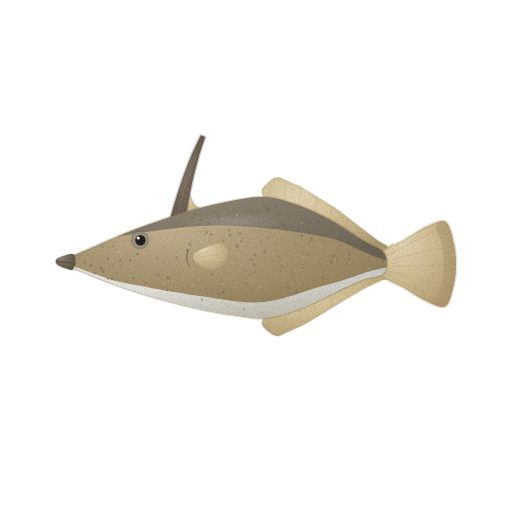
t = 0.00 s
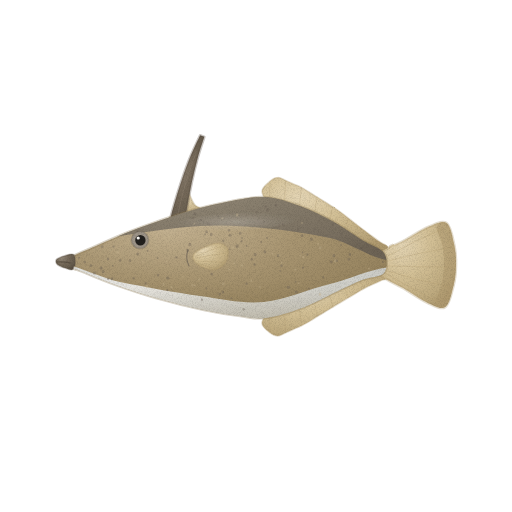
t = 1.43 s
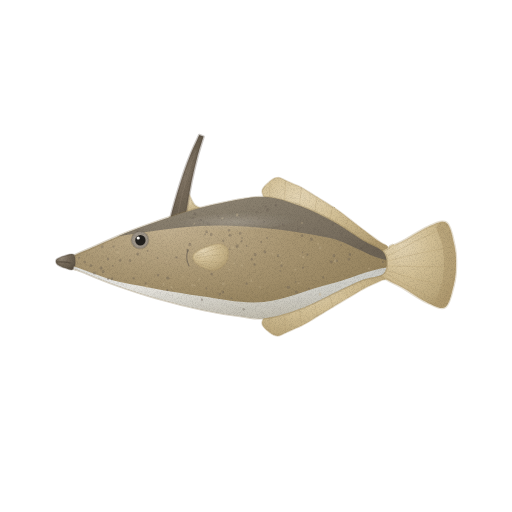
t = 2.85 s
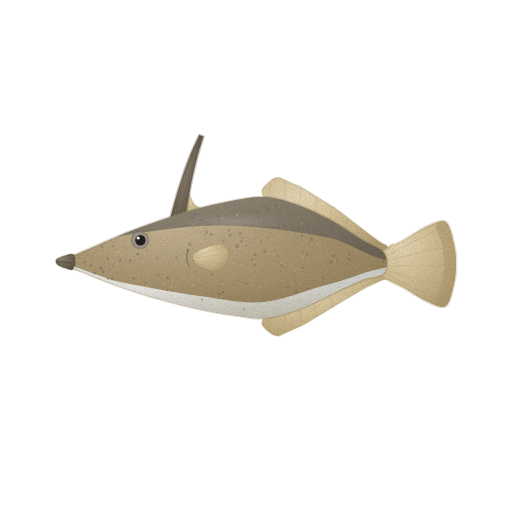
t = 3.80 s
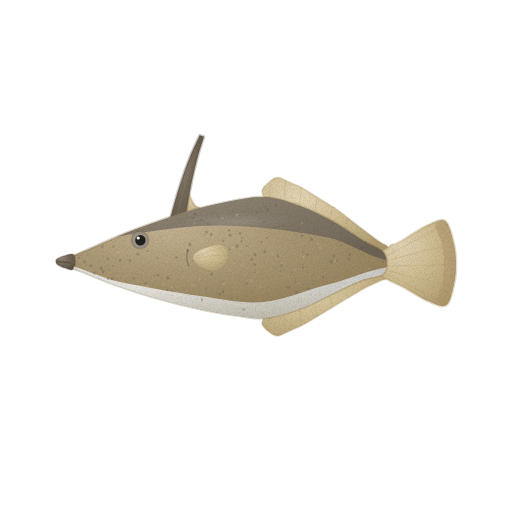
t = 4.75 s
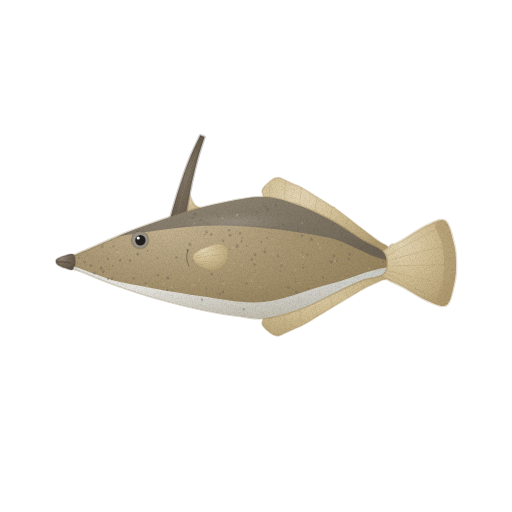
t = 6.18 s

The animated SVG that drew these frames (rendered in a browser with its animation timeline set to each time). Animation: 4 CSS @keyframes rules; one cycle of 7.60 s, repeats indefinitely.

<svg xmlns="http://www.w3.org/2000/svg" viewBox="0 0 512 512" role="img" aria-label="말쥐치 — 움직임, 윤곽 없는 수채" data-asset="watercolor-black-scraper-motion" data-food="black-scraper" data-style="watercolor" data-variant="motion" stroke-linecap="round" stroke-linejoin="round"><title>말쥐치</title><desc>머리 위에 길고 굵은 가시를 곧게 세우고, 뾰족한 주둥이 끝에 작은 입을 내민 길쭉한 마름모꼴 회갈색 생선 한 마리.</desc><style>[data-asset="watercolor-black-scraper-motion"] [data-part="tail"]{transform-box:view-box;transform-origin:382px 264px;animation:watercolor-black-scraper-motion-m0 7.6s cubic-bezier(.37,0,.63,1) 0s infinite}[data-asset="watercolor-black-scraper-motion"] [data-part="fin"]{transform-box:view-box;transform-origin:197px 258px;animation:watercolor-black-scraper-motion-m1 7.6s cubic-bezier(.37,0,.63,1) -1.064s infinite}[data-asset="watercolor-black-scraper-motion"] [data-part="spine"]{transform-box:view-box;transform-origin:178px 222px;animation:watercolor-black-scraper-motion-m2 7.6s cubic-bezier(.37,0,.63,1) -2.28s infinite}[data-asset="watercolor-black-scraper-motion"] [data-part="shine"]{transform-box:fill-box;transform-origin:center;animation:watercolor-black-scraper-motion-m3 7.6s cubic-bezier(.37,0,.63,1) -0.38s infinite}@keyframes watercolor-black-scraper-motion-m0{0%,100%{rotate:0deg}25%{rotate:1.125deg}75%{rotate:-1.125deg}}@keyframes watercolor-black-scraper-motion-m1{0%,100%{rotate:0deg}25%{rotate:-1.65deg}75%{rotate:1.65deg}}@keyframes watercolor-black-scraper-motion-m2{0%,100%{rotate:0deg}25%{rotate:0.675deg}75%{rotate:-0.45deg}}@keyframes watercolor-black-scraper-motion-m3{0%,100%{opacity:0.2}25%{opacity:0.275}75%{opacity:0.155}}@media (prefers-reduced-motion:reduce){[data-asset="watercolor-black-scraper-motion"] *{animation:none!important}}</style><defs><radialGradient id="watercolor-black-scraper-motion-g-fin-soft" cx="0.3" cy="0.26" r="0.84"><stop offset="0" stop-color="#e4d5b4"/><stop offset="0.45" stop-color="#d2bf95"/><stop offset="0.86" stop-color="#bca87d"/><stop offset="1" stop-color="#af9a6f"/></radialGradient><radialGradient id="watercolor-black-scraper-motion-g-spine-soft" cx="0.3" cy="0.26" r="0.84"><stop offset="0" stop-color="#908575"/><stop offset="0.45" stop-color="#756959"/><stop offset="0.86" stop-color="#645a4b"/><stop offset="1" stop-color="#5a5043"/></radialGradient><clipPath id="watercolor-black-scraper-motion-clip0"><path d="M380 254 C384 248.3 396 244.7 404 240 C412 235.3 421 229 428 226 C435 223 441.7 219 446 222 C450.3 225 452.3 237 454 244 C455.7 251 456 257.3 456 264 C456 270.7 455.7 277 454 284 C452.3 291 450.3 303 446 306 C441.7 309 435 305 428 302 C421 299 412 292.7 404 288 C396 283.3 384 279.7 380 274 C376 268.3 376 259.7 380 254Z"/></clipPath><radialGradient id="watercolor-black-scraper-motion-g-flank-soft" cx="0.32" cy="0.26" r="0.9"><stop offset="0" stop-color="#c3b190"/><stop offset="0.45" stop-color="#a89571"/><stop offset="0.86" stop-color="#95825d"/><stop offset="1" stop-color="#897751"/></radialGradient><clipPath id="watercolor-black-scraper-motion-clip1"><path d="M70 258 C74.3 254.7 86.7 250.2 96 246 C105.3 241.8 116 237 126 233 C136 229 146 225.5 156 222 C166 218.5 175 215.2 186 212 C197 208.8 209 205.5 222 203 C235 200.5 251 196.5 264 197 C277 197.5 288.3 201.8 300 206 C311.7 210.2 323.7 216.3 334 222 C344.3 227.7 353.7 234.8 362 240 C370.3 245.2 380.3 247.5 384 253 C387.7 258.5 387.7 268.5 384 273 C380.3 277.5 370 276.8 362 280 C354 283.2 346 287.3 336 292 C326 296.7 313.7 303.7 302 308 C290.3 312.3 276.3 316.7 266 318 C255.7 319.3 250.3 317.3 240 316 C229.7 314.7 218 313 204 310 C190 307 170.7 302.2 156 298 C141.3 293.8 127.3 289 116 285 C104.7 281 95.7 277.2 88 274 C80.3 270.8 73 268.7 70 266 C67 263.3 65.7 261.3 70 258Z"/></clipPath><radialGradient id="watercolor-black-scraper-motion-g-back-soft" cx="0.3" cy="0.26" r="0.84"><stop offset="0" stop-color="#9d9488"/><stop offset="0.45" stop-color="#857c6d"/><stop offset="0.86" stop-color="#746b5e"/><stop offset="1" stop-color="#696054"/></radialGradient><radialGradient id="watercolor-black-scraper-motion-g-belly-soft" cx="0.3" cy="0.26" r="0.84"><stop offset="0" stop-color="#ecebe7"/><stop offset="0.45" stop-color="#d8d8d3"/><stop offset="0.86" stop-color="#c5c5bf"/><stop offset="1" stop-color="#bab9b3"/></radialGradient><linearGradient id="watercolor-black-scraper-motion-fade7" x1="0.5" y1="0.3" x2="0.5" y2="1"><stop offset="0" stop-color="#897751" stop-opacity="0"/><stop offset="0.55" stop-color="#897751" stop-opacity="0"/><stop offset="1" stop-color="#897751" stop-opacity="0.26"/></linearGradient><radialGradient id="watercolor-black-scraper-motion-gloss"><stop stop-color="#fffdf9" stop-opacity=".85"/><stop offset=".6" stop-color="#fffdf9" stop-opacity=".25"/><stop offset="1" stop-color="#fffdf9" stop-opacity="0"/></radialGradient><filter id="watercolor-black-scraper-motion-fx" filterUnits="userSpaceOnUse" x="0" y="0" width="512" height="512" color-interpolation-filters="sRGB"><feTurbulence type="fractalNoise" baseFrequency="0.05" numOctaves="2" seed="7" result="w"/><feDisplacementMap in="SourceGraphic" in2="w" scale="1.4" xChannelSelector="R" yChannelSelector="G" result="d"/><feTurbulence type="fractalNoise" baseFrequency="1.35" numOctaves="2" seed="3" result="n"/><feColorMatrix in="n" type="matrix" values="0 0 0 0 0 0 0 0 0 0 0 0 0 0 0 0.24 0 0 0 -0.101" result="na"/><feComposite in="na" in2="d" operator="in" result="g"/><feMerge><feMergeNode in="d"/><feMergeNode in="g"/></feMerge></filter></defs><g filter="url(#watercolor-black-scraper-motion-fx)"><g data-part="spine"><path d="M186 190 C188.2 188.5 191.3 201.3 195 205 C198.7 208.7 208.8 209.8 208 212 C207.2 214.2 194.3 217.7 190 218 C185.7 218.3 182.7 218.7 182 214 C181.3 209.3 183.8 191.5 186 190Z" fill="url(#watercolor-black-scraper-motion-g-fin-soft)" stroke="#af9a6f" stroke-width="1.6" stroke-opacity="0.32"/><path d="M183.8 229.6 C184.4 225.6 186 213.5 187.4 205.5 C188.7 197.4 190.3 189.2 191.9 181.4 C193.6 173.5 195.5 165.6 197.5 158.2 C199.5 150.8 203 140.4 204.1 136.8 L199.9 135.2 C198.3 138.6 193.5 148.6 190.5 155.8 C187.5 163 184.7 170.8 182.1 178.6 C179.4 186.4 176.9 194.6 174.6 202.5 C172.3 210.5 169.2 222.4 168.2 226.4Z" fill="url(#watercolor-black-scraper-motion-g-spine-soft)" stroke="#5a5043" stroke-width="2.6" stroke-opacity="0.32"/><path d="M178 214 C178.7 211 180.3 202.5 182 196 C183.7 189.5 185.7 182.3 188 175 C190.3 167.7 194.7 155.8 196 152" fill="none" stroke="#908575" stroke-width="0.7" opacity="0.55"/></g><g data-part="fins"><path d="M262 191.3 C262.1 187.5 267.3 183.7 269.9 181.4 C272.5 179.1 275.1 177.6 277.8 177.5 C280.4 177.3 283 179.4 285.6 180.5 C288.3 181.6 290.9 182.8 293.5 184 C296.1 185.1 298.8 186 301.4 187.4 C304 188.7 306.6 190.6 309.3 192.2 C311.9 193.8 314.5 195.5 317.1 197.1 C319.8 198.8 322.4 200.4 325 202 C327.6 203.7 330.3 205.2 332.9 206.9 C335.5 208.6 338.1 210.4 340.8 212.3 C343.4 214.2 346 216.4 348.6 218.4 C351.3 220.4 353.9 222.5 356.5 224.5 C359.1 226.6 361.8 228.6 364.4 230.6 C367 232.6 369.6 234.5 372.3 236.4 C374.9 238.4 377.5 240.2 380.1 242.1 C382.8 244 388.9 245.9 388 247.8 C387.1 249.7 378 253.2 374.5 253.4 C371 253.6 369.5 250.5 367 249 C364.5 247.5 362 246 359.5 244.4 C357 242.8 354.5 241.2 352 239.6 C349.5 238 347 236.4 344.5 234.8 C342 233.1 339.5 231.4 337 229.9 C334.5 228.5 332 227.1 329.5 225.9 C327 224.6 324.5 223.5 322 222.4 C319.5 221.2 317 220 314.5 218.8 C312 217.6 309.5 216.5 307 215.3 C304.5 214.1 302 212.8 299.5 211.9 C297 211 294.5 210.6 292 210 C289.5 209.4 287 208.8 284.5 208.1 C282 207.5 279.5 206.9 277 206.3 C274.5 205.6 272 206.9 269.5 204.4 C267 201.9 261.9 195.1 262 191.3Z" fill="url(#watercolor-black-scraper-motion-g-fin-soft)" stroke="#af9a6f" stroke-width="1.6" stroke-opacity="0.32"/><path d="M262 323.2 C262.1 326.8 267.3 330.5 269.9 332.6 C272.5 334.8 275.1 335.9 277.8 335.9 C280.4 335.9 283 333.8 285.6 332.7 C288.3 331.6 290.9 330.4 293.5 329.2 C296.1 328 298.8 327 301.4 325.7 C304 324.4 306.6 322.9 309.3 321.4 C311.9 319.8 314.5 318.2 317.1 316.6 C319.8 315 322.4 313.4 325 311.8 C327.6 310.2 330.3 308.6 332.9 307 C335.5 305.4 338.1 303.8 340.8 302.3 C343.4 300.7 346 299.1 348.6 297.6 C351.3 296 353.9 294.5 356.5 292.9 C359.1 291.4 361.8 289.7 364.4 288.3 C367 286.9 369.6 285.6 372.3 284.4 C374.9 283.2 377.5 282 380.1 280.9 C382.8 279.7 388.9 279.1 388 277.3 C387.1 275.5 378 270.8 374.5 270 C371 269.2 369.5 271.6 367 272.4 C364.5 273.3 362 274.1 359.5 275.2 C357 276.2 354.5 277.5 352 278.6 C349.5 279.8 347 280.9 344.5 282.1 C342 283.2 339.5 284.4 337 285.5 C334.5 286.7 332 287.9 329.5 289.1 C327 290.2 324.5 291.4 322 292.6 C319.5 293.8 317 294.9 314.5 296.1 C312 297.3 309.5 298.6 307 299.6 C304.5 300.7 302 301.8 299.5 302.7 C297 303.5 294.5 304.1 292 304.8 C289.5 305.5 287 306.2 284.5 306.9 C282 307.6 279.5 308.3 277 308.9 C274.5 309.6 272 308.6 269.5 311 C267 313.4 261.9 319.6 262 323.2Z" fill="url(#watercolor-black-scraper-motion-g-fin-soft)" stroke="#af9a6f" stroke-width="1.6" stroke-opacity="0.32"/><path d="M269.5 198.4 L269.9 181.4" fill="none" stroke="#af9a6f" stroke-width="0.7" opacity="0.4"/><path d="M284.5 202.1 L285.6 180.5" fill="none" stroke="#af9a6f" stroke-width="0.7" opacity="0.4"/><path d="M299.5 205.9 L301.4 187.4" fill="none" stroke="#af9a6f" stroke-width="0.7" opacity="0.4"/><path d="M314.5 212.8 L317.1 197.1" fill="none" stroke="#af9a6f" stroke-width="0.7" opacity="0.4"/><path d="M329.5 219.9 L332.9 206.9" fill="none" stroke="#af9a6f" stroke-width="0.7" opacity="0.4"/><path d="M344.5 228.8 L348.6 218.4" fill="none" stroke="#af9a6f" stroke-width="0.7" opacity="0.4"/><path d="M359.5 238.4 L364.4 230.6" fill="none" stroke="#af9a6f" stroke-width="0.7" opacity="0.4"/><path d="M269.5 317.0 L269.9 332.6" fill="none" stroke="#af9a6f" stroke-width="0.7" opacity="0.4"/><path d="M284.5 312.9 L285.6 332.7" fill="none" stroke="#af9a6f" stroke-width="0.7" opacity="0.4"/><path d="M299.5 308.7 L301.4 325.7" fill="none" stroke="#af9a6f" stroke-width="0.7" opacity="0.4"/><path d="M314.5 302.1 L317.1 316.6" fill="none" stroke="#af9a6f" stroke-width="0.7" opacity="0.4"/><path d="M329.5 295.1 L332.9 307.0" fill="none" stroke="#af9a6f" stroke-width="0.7" opacity="0.4"/><path d="M344.5 288.1 L348.6 297.6" fill="none" stroke="#af9a6f" stroke-width="0.7" opacity="0.4"/><path d="M359.5 281.2 L364.4 288.3" fill="none" stroke="#af9a6f" stroke-width="0.7" opacity="0.4"/></g><g data-part="tail"><path d="M380 254 C384 248.3 396 244.7 404 240 C412 235.3 421 229 428 226 C435 223 441.7 219 446 222 C450.3 225 452.3 237 454 244 C455.7 251 456 257.3 456 264 C456 270.7 455.7 277 454 284 C452.3 291 450.3 303 446 306 C441.7 309 435 305 428 302 C421 299 412 292.7 404 288 C396 283.3 384 279.7 380 274 C376 268.3 376 259.7 380 254Z" fill="url(#watercolor-black-scraper-motion-g-fin-soft)" stroke="#af9a6f" stroke-width="2.6" stroke-opacity="0.32"/><g clip-path="url(#watercolor-black-scraper-motion-clip0)"><path d="M446 222 C449 225 452.3 237 454 244 C455.7 251 456 257.3 456 264 C456 270.7 455.7 277 454 284 C452.3 291 449 303 446 306 C443 309 436.7 305.7 436 302 C435.3 298.3 440.7 290.3 442 284 C443.3 277.7 444 270.7 444 264 C444 257.3 443.3 250.3 442 244 C440.7 237.7 435.3 229.7 436 226 C436.7 222.3 443 219 446 222Z" fill="#af9a6f" opacity="0.55"/></g><path d="M384.0 258.0 Q414.0 240.0 446.0 226.0" fill="none" stroke="#af9a6f" stroke-width="0.7" opacity="0.38"/><path d="M384.0 262.0 Q418.0 252.0 452.0 246.0" fill="none" stroke="#af9a6f" stroke-width="0.7" opacity="0.38"/><path d="M384.0 266.0 Q420.0 266.0 454.0 266.0" fill="none" stroke="#af9a6f" stroke-width="0.7" opacity="0.38"/><path d="M384.0 270.0 Q418.0 280.0 452.0 286.0" fill="none" stroke="#af9a6f" stroke-width="0.7" opacity="0.38"/><path d="M384.0 272.0 Q414.0 290.0 446.0 304.0" fill="none" stroke="#af9a6f" stroke-width="0.7" opacity="0.38"/></g><g data-part="body"><path d="M70 258 C74.3 254.7 86.7 250.2 96 246 C105.3 241.8 116 237 126 233 C136 229 146 225.5 156 222 C166 218.5 175 215.2 186 212 C197 208.8 209 205.5 222 203 C235 200.5 251 196.5 264 197 C277 197.5 288.3 201.8 300 206 C311.7 210.2 323.7 216.3 334 222 C344.3 227.7 353.7 234.8 362 240 C370.3 245.2 380.3 247.5 384 253 C387.7 258.5 387.7 268.5 384 273 C380.3 277.5 370 276.8 362 280 C354 283.2 346 287.3 336 292 C326 296.7 313.7 303.7 302 308 C290.3 312.3 276.3 316.7 266 318 C255.7 319.3 250.3 317.3 240 316 C229.7 314.7 218 313 204 310 C190 307 170.7 302.2 156 298 C141.3 293.8 127.3 289 116 285 C104.7 281 95.7 277.2 88 274 C80.3 270.8 73 268.7 70 266 C67 263.3 65.7 261.3 70 258Z" fill="url(#watercolor-black-scraper-motion-g-flank-soft)" stroke="#897751" stroke-width="2.6" stroke-opacity="0.32"/><g clip-path="url(#watercolor-black-scraper-motion-clip1)"><path d="M50 250 C61.7 264.3 95 240 120 236 C145 232 176 227.3 200 226 C224 224.7 242.3 226 264 228 C285.7 230 307.3 233.3 330 238 C352.7 242.7 388.3 270.7 400 256 C411.7 241.3 458.3 167.7 400 150 C341.7 132.3 108.3 133.3 50 150 C-8.3 166.7 38.3 235.7 50 250Z" fill="url(#watercolor-black-scraper-motion-g-back-soft)" opacity="0.9"/><path d="M50 266 C61.7 256.3 95 277 120 282 C145 287 176 292.7 200 296 C224 299.3 242.3 304 264 302 C285.7 300 307.3 289.3 330 284 C352.7 278.7 388.3 260.7 400 270 C411.7 279.3 458.3 328.3 400 340 C341.7 351.7 108.3 352.3 50 340 C-8.3 327.7 38.3 275.7 50 266Z" fill="url(#watercolor-black-scraper-motion-g-belly-soft)"/><path d="M70 258 C74.3 254.7 86.7 250.2 96 246 C105.3 241.8 116 237 126 233 C136 229 146 225.5 156 222 C166 218.5 175 215.2 186 212 C197 208.8 209 205.5 222 203 C235 200.5 251 196.5 264 197 C277 197.5 288.3 201.8 300 206 C311.7 210.2 323.7 216.3 334 222 C344.3 227.7 353.7 234.8 362 240 C370.3 245.2 380.3 247.5 384 253 C387.7 258.5 387.7 268.5 384 273 C380.3 277.5 370 276.8 362 280 C354 283.2 346 287.3 336 292 C326 296.7 313.7 303.7 302 308 C290.3 312.3 276.3 316.7 266 318 C255.7 319.3 250.3 317.3 240 316 C229.7 314.7 218 313 204 310 C190 307 170.7 302.2 156 298 C141.3 293.8 127.3 289 116 285 C104.7 281 95.7 277.2 88 274 C80.3 270.8 73 268.7 70 266 C67 263.3 65.7 261.3 70 258Z" fill="url(#watercolor-black-scraper-motion-fade7)"/><path d="M205.1 231.9 A1.4 1.4 0 1 0 207.9 231.9 A1.4 1.4 0 1 0 205.1 231.9Z M217.1 216.5 A1.2 1.2 0 1 0 219.5 216.5 A1.2 1.2 0 1 0 217.1 216.5Z M77.7 257.8 A1.1 1.1 0 1 0 79.9 257.8 A1.1 1.1 0 1 0 77.7 257.8Z M230.3 298.3 A1 1 0 1 0 232.3 298.3 A1 1 0 1 0 230.3 298.3Z M106.8 278.8 A1.3 1.3 0 1 0 109.5 278.8 A1.3 1.3 0 1 0 106.8 278.8Z M281.9 224.6 A1.1 1.1 0 1 0 284 224.6 A1.1 1.1 0 1 0 281.9 224.6Z M266 210 A1.6 1.6 0 1 0 269.1 210 A1.6 1.6 0 1 0 266 210Z M228.4 235.3 A1.5 1.5 0 1 0 231.5 235.3 A1.5 1.5 0 1 0 228.4 235.3Z M329.8 261.8 A1.6 1.6 0 1 0 333 261.8 A1.6 1.6 0 1 0 329.8 261.8Z M266.1 238.1 A1 1 0 1 0 268.2 238.1 A1 1 0 1 0 266.1 238.1Z M307.9 288.5 A0.9 0.9 0 1 0 309.7 288.5 A0.9 0.9 0 1 0 307.9 288.5Z M99.6 268.1 A1.5 1.5 0 1 0 102.7 268.1 A1.5 1.5 0 1 0 99.6 268.1Z M175.4 257.4 A1.2 1.2 0 1 0 177.8 257.4 A1.2 1.2 0 1 0 175.4 257.4Z M221.7 292.1 A1.2 1.2 0 1 0 224 292.1 A1.2 1.2 0 1 0 221.7 292.1Z M286.7 287.5 A1.4 1.4 0 1 0 289.5 287.5 A1.4 1.4 0 1 0 286.7 287.5Z M360.2 247.9 A1.2 1.2 0 1 0 362.7 247.9 A1.2 1.2 0 1 0 360.2 247.9Z M331.7 225.1 A1.2 1.2 0 1 0 334.1 225.1 A1.2 1.2 0 1 0 331.7 225.1Z M245.4 283.8 A1.2 1.2 0 1 0 247.9 283.8 A1.2 1.2 0 1 0 245.4 283.8Z M260.4 242 A0.9 0.9 0 1 0 262.3 242 A0.9 0.9 0 1 0 260.4 242Z M263.3 251.8 A1.5 1.5 0 1 0 266.3 251.8 A1.5 1.5 0 1 0 263.3 251.8Z M83.5 262.2 A1.3 1.3 0 1 0 86.1 262.2 A1.3 1.3 0 1 0 83.5 262.2Z M310.1 239.2 A1.4 1.4 0 1 0 312.8 239.2 A1.4 1.4 0 1 0 310.1 239.2Z M156.7 258 A1 1 0 1 0 158.7 258 A1 1 0 1 0 156.7 258Z M317.9 220.8 A1 1 0 1 0 319.9 220.8 A1 1 0 1 0 317.9 220.8Z M144.6 283.4 A1.1 1.1 0 1 0 146.7 283.4 A1.1 1.1 0 1 0 144.6 283.4Z M242.3 309.2 A1.3 1.3 0 1 0 244.9 309.2 A1.3 1.3 0 1 0 242.3 309.2Z M245.8 245.9 A0.9 0.9 0 1 0 247.6 245.9 A0.9 0.9 0 1 0 245.8 245.9Z M143.1 241.2 A1.1 1.1 0 1 0 145.3 241.2 A1.1 1.1 0 1 0 143.1 241.2Z M278.1 226 A0.9 0.9 0 1 0 280 226 A0.9 0.9 0 1 0 278.1 226Z M227.6 230.3 A1.4 1.4 0 1 0 230.4 230.3 A1.4 1.4 0 1 0 227.6 230.3Z M241.1 238.1 A0.9 0.9 0 1 0 242.9 238.1 A0.9 0.9 0 1 0 241.1 238.1Z M193.5 213.7 A1.5 1.5 0 1 0 196.5 213.7 A1.5 1.5 0 1 0 193.5 213.7Z M206.6 223.6 A1.4 1.4 0 1 0 209.4 223.6 A1.4 1.4 0 1 0 206.6 223.6Z M253.2 264.6 A1.3 1.3 0 1 0 255.9 264.6 A1.3 1.3 0 1 0 253.2 264.6Z M340.9 233.4 A1 1 0 1 0 342.8 233.4 A1 1 0 1 0 340.9 233.4Z M218.3 294.2 A1.3 1.3 0 1 0 220.9 294.2 A1.3 1.3 0 1 0 218.3 294.2Z M112.4 246.7 A1.1 1.1 0 1 0 114.6 246.7 A1.1 1.1 0 1 0 112.4 246.7Z M106.8 259.1 A1.3 1.3 0 1 0 109.4 259.1 A1.3 1.3 0 1 0 106.8 259.1Z M253.7 254.4 A1.5 1.5 0 1 0 256.7 254.4 A1.5 1.5 0 1 0 253.7 254.4Z M301.8 267.6 A1.2 1.2 0 1 0 304.2 267.6 A1.2 1.2 0 1 0 301.8 267.6Z M215.8 260.6 A1.1 1.1 0 1 0 218 260.6 A1.1 1.1 0 1 0 215.8 260.6Z M322 277.4 A1.1 1.1 0 1 0 324.2 277.4 A1.1 1.1 0 1 0 322 277.4Z M199.8 220.1 A1 1 0 1 0 201.7 220.1 A1 1 0 1 0 199.8 220.1Z M89.5 265.7 A1.4 1.4 0 1 0 92.3 265.7 A1.4 1.4 0 1 0 89.5 265.7Z M132.3 278.2 A1.3 1.3 0 1 0 134.9 278.2 A1.3 1.3 0 1 0 132.3 278.2Z M240.5 241.3 A1.1 1.1 0 1 0 242.7 241.3 A1.1 1.1 0 1 0 240.5 241.3Z M301.6 252.4 A0.9 0.9 0 1 0 303.4 252.4 A0.9 0.9 0 1 0 301.6 252.4Z M200.8 299.8 A1.2 1.2 0 1 0 203.2 299.8 A1.2 1.2 0 1 0 200.8 299.8Z M201.2 254.7 A1.1 1.1 0 1 0 203.4 254.7 A1.1 1.1 0 1 0 201.2 254.7Z M381.8 262 A1.1 1.1 0 1 0 384 262 A1.1 1.1 0 1 0 381.8 262Z M279.3 271 A0.9 0.9 0 1 0 281.1 271 A0.9 0.9 0 1 0 279.3 271Z M188.5 244.6 A1.4 1.4 0 1 0 191.2 244.6 A1.4 1.4 0 1 0 188.5 244.6Z M101.1 246.5 A1.2 1.2 0 1 0 103.5 246.5 A1.2 1.2 0 1 0 101.1 246.5Z M128.7 260.7 A1.3 1.3 0 1 0 131.4 260.7 A1.3 1.3 0 1 0 128.7 260.7Z M119 260.4 A1.3 1.3 0 1 0 121.6 260.4 A1.3 1.3 0 1 0 119 260.4Z M224.5 257.8 A1.1 1.1 0 1 0 226.7 257.8 A1.1 1.1 0 1 0 224.5 257.8Z M146.7 250.9 A0.9 0.9 0 1 0 148.5 250.9 A0.9 0.9 0 1 0 146.7 250.9Z M191.7 217.9 A1.1 1.1 0 1 0 194 217.9 A1.1 1.1 0 1 0 191.7 217.9Z M294.7 291.9 A1.5 1.5 0 1 0 297.7 291.9 A1.5 1.5 0 1 0 294.7 291.9Z M186.3 250.3 A1.3 1.3 0 1 0 188.8 250.3 A1.3 1.3 0 1 0 186.3 250.3Z M136.2 254 A1.5 1.5 0 1 0 139.2 254 A1.5 1.5 0 1 0 136.2 254Z M297.1 229.1 A1.1 1.1 0 1 0 299.2 229.1 A1.1 1.1 0 1 0 297.1 229.1Z M211 265.5 A1.1 1.1 0 1 0 213.3 265.5 A1.1 1.1 0 1 0 211 265.5Z M347.7 259.4 A1.1 1.1 0 1 0 349.8 259.4 A1.1 1.1 0 1 0 347.7 259.4Z M287.8 287.1 A1.2 1.2 0 1 0 290.2 287.1 A1.2 1.2 0 1 0 287.8 287.1Z M204.1 234.5 A1 1 0 1 0 206.1 234.5 A1 1 0 1 0 204.1 234.5Z M280.1 265.7 A1.3 1.3 0 1 0 282.8 265.7 A1.3 1.3 0 1 0 280.1 265.7Z M348.8 254.4 A1.2 1.2 0 1 0 351.1 254.4 A1.2 1.2 0 1 0 348.8 254.4Z M166 278 A1.4 1.4 0 1 0 168.9 278 A1.4 1.4 0 1 0 166 278Z M111.9 265.9 A0.9 0.9 0 1 0 113.7 265.9 A0.9 0.9 0 1 0 111.9 265.9Z M300.6 235.8 A1.4 1.4 0 1 0 303.5 235.8 A1.4 1.4 0 1 0 300.6 235.8Z M264.4 206.4 A1.1 1.1 0 1 0 266.6 206.4 A1.1 1.1 0 1 0 264.4 206.4Z M210.4 274.2 A1.3 1.3 0 1 0 213.1 274.2 A1.3 1.3 0 1 0 210.4 274.2Z M110.9 278.7 A1.2 1.2 0 1 0 113.2 278.7 A1.2 1.2 0 1 0 110.9 278.7Z M235.6 246.1 A1.5 1.5 0 1 0 238.5 246.1 A1.5 1.5 0 1 0 235.6 246.1Z M166.3 290.2 A1 1 0 1 0 168.4 290.2 A1 1 0 1 0 166.3 290.2Z M255.8 212.5 A1 1 0 1 0 257.7 212.5 A1 1 0 1 0 255.8 212.5Z M92.8 273 A1.5 1.5 0 1 0 95.9 273 A1.5 1.5 0 1 0 92.8 273Z M214.1 250.4 A1.3 1.3 0 1 0 216.7 250.4 A1.3 1.3 0 1 0 214.1 250.4Z M306.5 254.5 A1 1 0 1 0 308.4 254.5 A1 1 0 1 0 306.5 254.5Z M340 245 A1 1 0 1 0 342 245 A1 1 0 1 0 340 245Z M250.7 259.2 A1.2 1.2 0 1 0 253.1 259.2 A1.2 1.2 0 1 0 250.7 259.2Z M238.7 233.3 A1.5 1.5 0 1 0 241.7 233.3 A1.5 1.5 0 1 0 238.7 233.3Z M157 275.3 A1.1 1.1 0 1 0 159.1 275.3 A1.1 1.1 0 1 0 157 275.3Z M294.7 281.9 A0.9 0.9 0 1 0 296.6 281.9 A0.9 0.9 0 1 0 294.7 281.9Z M263.1 222.1 A1.1 1.1 0 1 0 265.2 222.1 A1.1 1.1 0 1 0 263.1 222.1Z M228.7 249.3 A0.9 0.9 0 1 0 230.6 249.3 A0.9 0.9 0 1 0 228.7 249.3Z M335.5 260.9 A1.3 1.3 0 1 0 338.1 260.9 A1.3 1.3 0 1 0 335.5 260.9Z M276.9 255.6 A1.3 1.3 0 1 0 279.4 255.6 A1.3 1.3 0 1 0 276.9 255.6Z M210 234.6 A1.3 1.3 0 1 0 212.5 234.6 A1.3 1.3 0 1 0 210 234.6Z M144.7 236.7 A1 1 0 1 0 146.8 236.7 A1 1 0 1 0 144.7 236.7Z M205.4 288.5 A0.9 0.9 0 1 0 207.3 288.5 A0.9 0.9 0 1 0 205.4 288.5Z M101.7 271.4 A1.5 1.5 0 1 0 104.7 271.4 A1.5 1.5 0 1 0 101.7 271.4Z M224.2 249 A1.3 1.3 0 1 0 226.8 249 A1.3 1.3 0 1 0 224.2 249Z M136.4 231.8 A1.4 1.4 0 1 0 139.2 231.8 A1.4 1.4 0 1 0 136.4 231.8Z M167.5 278.3 A1.1 1.1 0 1 0 169.7 278.3 A1.1 1.1 0 1 0 167.5 278.3Z M222.2 240.7 A1.2 1.2 0 1 0 224.6 240.7 A1.2 1.2 0 1 0 222.2 240.7Z M332.7 255.7 A1.3 1.3 0 1 0 335.2 255.7 A1.3 1.3 0 1 0 332.7 255.7Z M274.6 205.6 A1.4 1.4 0 1 0 277.5 205.6 A1.4 1.4 0 1 0 274.6 205.6Z" fill="#696054" opacity="0.38"/><path d="M300.7 223 A1.1 1.1 0 1 0 302.9 223 A1.1 1.1 0 1 0 300.7 223Z M227.7 269.6 A1.2 1.2 0 1 0 230.1 269.6 A1.2 1.2 0 1 0 227.7 269.6Z M145.6 286.4 A1.3 1.3 0 1 0 148.1 286.4 A1.3 1.3 0 1 0 145.6 286.4Z M259.3 287.2 A0.9 0.9 0 1 0 261 287.2 A0.9 0.9 0 1 0 259.3 287.2Z M221.2 218.1 A1.1 1.1 0 1 0 223.5 218.1 A1.1 1.1 0 1 0 221.2 218.1Z M170.6 287.4 A1 1 0 1 0 172.5 287.4 A1 1 0 1 0 170.6 287.4Z M278.6 255 A1.1 1.1 0 1 0 280.8 255 A1.1 1.1 0 1 0 278.6 255Z M235.9 215 A1.3 1.3 0 1 0 238.4 215 A1.3 1.3 0 1 0 235.9 215Z M250.4 280.8 A1 1 0 1 0 252.3 280.8 A1 1 0 1 0 250.4 280.8Z M167.9 235.8 A1.2 1.2 0 1 0 170.4 235.8 A1.2 1.2 0 1 0 167.9 235.8Z M231.7 247.7 A1.2 1.2 0 1 0 234.1 247.7 A1.2 1.2 0 1 0 231.7 247.7Z M302.3 257.1 A1 1 0 1 0 304.2 257.1 A1 1 0 1 0 302.3 257.1Z M299.5 255.6 A1 1 0 1 0 301.5 255.6 A1 1 0 1 0 299.5 255.6Z M217.1 257 A0.9 0.9 0 1 0 218.8 257 A0.9 0.9 0 1 0 217.1 257Z M169.7 237.9 A1.2 1.2 0 1 0 172.1 237.9 A1.2 1.2 0 1 0 169.7 237.9Z M187 231.6 A1 1 0 1 0 189 231.6 A1 1 0 1 0 187 231.6Z M193.1 223.7 A1 1 0 1 0 195.1 223.7 A1 1 0 1 0 193.1 223.7Z M116.6 252.4 A1.3 1.3 0 1 0 119.1 252.4 A1.3 1.3 0 1 0 116.6 252.4Z M318.9 247.6 A1.3 1.3 0 1 0 321.4 247.6 A1.3 1.3 0 1 0 318.9 247.6Z M165.4 261.7 A1.2 1.2 0 1 0 167.8 261.7 A1.2 1.2 0 1 0 165.4 261.7Z M280.6 262.7 A1 1 0 1 0 282.6 262.7 A1 1 0 1 0 280.6 262.7Z M193.9 285.8 A1 1 0 1 0 196 285.8 A1 1 0 1 0 193.9 285.8Z M271.3 253.6 A0.9 0.9 0 1 0 273.1 253.6 A0.9 0.9 0 1 0 271.3 253.6Z M141.8 261.8 A1 1 0 1 0 143.9 261.8 A1 1 0 1 0 141.8 261.8Z M182.1 276.8 A0.8 0.8 0 1 0 183.7 276.8 A0.8 0.8 0 1 0 182.1 276.8Z M162.5 284.4 A1 1 0 1 0 164.4 284.4 A1 1 0 1 0 162.5 284.4Z M109.8 250.6 A0.9 0.9 0 1 0 111.6 250.6 A0.9 0.9 0 1 0 109.8 250.6Z M222 283.7 A1.2 1.2 0 1 0 224.3 283.7 A1.2 1.2 0 1 0 222 283.7Z M233.3 263.3 A1 1 0 1 0 235.3 263.3 A1 1 0 1 0 233.3 263.3Z M240.6 265.6 A1.2 1.2 0 1 0 243 265.6 A1.2 1.2 0 1 0 240.6 265.6Z M191.3 285.2 A1.2 1.2 0 1 0 193.7 285.2 A1.2 1.2 0 1 0 191.3 285.2Z M144.4 232.6 A0.9 0.9 0 1 0 146.2 232.6 A0.9 0.9 0 1 0 144.4 232.6Z M334 260.9 A1.3 1.3 0 1 0 336.5 260.9 A1.3 1.3 0 1 0 334 260.9Z M297.8 283.1 A0.9 0.9 0 1 0 299.6 283.1 A0.9 0.9 0 1 0 297.8 283.1Z M196.1 238.2 A1.2 1.2 0 1 0 198.5 238.2 A1.2 1.2 0 1 0 196.1 238.2Z M198.1 279.3 A1.1 1.1 0 1 0 200.3 279.3 A1.1 1.1 0 1 0 198.1 279.3Z M155.2 244.8 A1 1 0 1 0 157.1 244.8 A1 1 0 1 0 155.2 244.8Z M318.9 294.3 A1.2 1.2 0 1 0 321.2 294.3 A1.2 1.2 0 1 0 318.9 294.3Z M294.3 269.7 A1.1 1.1 0 1 0 296.5 269.7 A1.1 1.1 0 1 0 294.3 269.7Z M237.6 249.4 A1.1 1.1 0 1 0 239.8 249.4 A1.1 1.1 0 1 0 237.6 249.4Z M317.2 244 A1 1 0 1 0 319.2 244 A1 1 0 1 0 317.2 244Z M368 268.7 A0.9 0.9 0 1 0 369.9 268.7 A0.9 0.9 0 1 0 368 268.7Z" fill="#c3b190" opacity="0.4"/><g data-part="shine" opacity="0.2"><path d="M172.2 226.5 A64 9 -4 1 0 299.8 217.5 A64 9 -4 1 0 172.2 226.5Z" fill="url(#watercolor-black-scraper-motion-gloss)" opacity="1"/></g></g></g><path d="M188.0 250.0 Q185.0 258.0 189.0 266.0" fill="none" stroke="#696054" stroke-width="1.12" opacity="0.7"/><g data-part="fin"><path d="M194 254 C195.8 251.5 201.7 248.7 206 247 C210.3 245.3 216.3 243.5 220 244 C223.7 244.5 227 247 228 250 C229 253 228 258.7 226 262 C224 265.3 219.7 269 216 270 C212.3 271 207.5 269.3 204 268 C200.5 266.7 196.7 264.3 195 262 C193.3 259.7 192.2 256.5 194 254Z" fill="url(#watercolor-black-scraper-motion-g-fin-soft)" stroke="#af9a6f" stroke-width="1.6" stroke-opacity="0.32"/><path d="M197.0 256.0 Q210.0 250.0 222.0 247.0" fill="none" stroke="#af9a6f" stroke-width="0.7" opacity="0.4"/><path d="M197.0 258.0 Q212.0 255.0 226.0 254.0" fill="none" stroke="#af9a6f" stroke-width="0.7" opacity="0.4"/><path d="M197.0 261.0 Q212.0 262.0 224.0 263.0" fill="none" stroke="#af9a6f" stroke-width="0.7" opacity="0.4"/><path d="M197.0 263.0 Q208.0 267.0 215.0 269.0" fill="none" stroke="#af9a6f" stroke-width="0.7" opacity="0.4"/></g><g data-part="mouth"><path d="M74 255 C72.3 252.8 66.8 255.3 64 256 C61.2 256.7 58.3 258 57 259 C55.7 260 55.8 261 56 262 C56.2 263 56.5 264 58 265 C59.5 266 62.3 267.3 65 268 C67.7 268.7 72.5 271.2 74 269 C75.5 266.8 75.7 257.2 74 255Z" fill="url(#watercolor-black-scraper-motion-g-spine-soft)" stroke="#5a5043" stroke-width="1.6" stroke-opacity="0.32"/><path d="M56.5 262.0 Q64.0 261.5 71.0 263.0" fill="none" stroke="#5a5043" stroke-width="1.04" opacity="0.9"/></g><g data-part="eye"><path d="M131.4 240 A8.6 8.6 0 1 0 148.6 240 A8.6 8.6 0 1 0 131.4 240Z" fill="#9d9488" stroke="#696054" stroke-width="1.6" stroke-opacity="0.32"/><path d="M135.2 240.3 A5.2 5.2 0 1 0 145.6 240.3 A5.2 5.2 0 1 0 135.2 240.3Z" fill="#22201e"/><path d="M136.6 238 A1.6 1.6 0 1 0 139.8 238 A1.6 1.6 0 1 0 136.6 238Z" fill="#fffdf9" opacity="1"/></g></g></svg>
